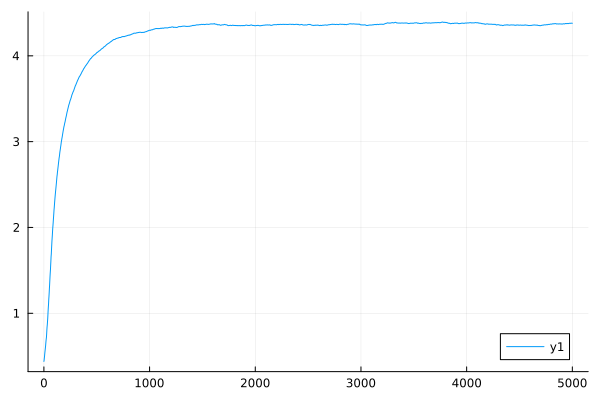

The file beside this chart, header and first rows:
0	0.43882417870300283
1	0.4459
2	0.4529
3	0.4653
4	0.4778
5	0.4877
6	0.4975
7	0.5121
8	0.5266
9	0.5391
10	0.5514
11	0.5624
12	0.5733
13	0.5848
14	0.5962
15	0.6075
16	0.6187
17	0.6341
18	0.6493
19	0.6634
20	0.6773
21	0.689
22	0.7005
23	0.7101
24	0.7196
25	0.739
26	0.758
27	0.7808
28	0.8031
29	0.8217
30	0.8399
31	0.8527
32	0.8653
33	0.8831
34	0.9006
35	0.9181
36	0.9353
37	0.9592
38	0.9825
39	1.007
40	1.031
41	1.052
42	1.073
43	1.09
44	1.107
45	1.134
46	1.16
47	1.178
48	1.196
49	1.218
50	1.239
51	1.264
52	1.288
53	1.309
54	1.329
55	1.355
56	1.379
57	1.405
58	1.429
59	1.45
60	1.47
... 4,940 more rows
